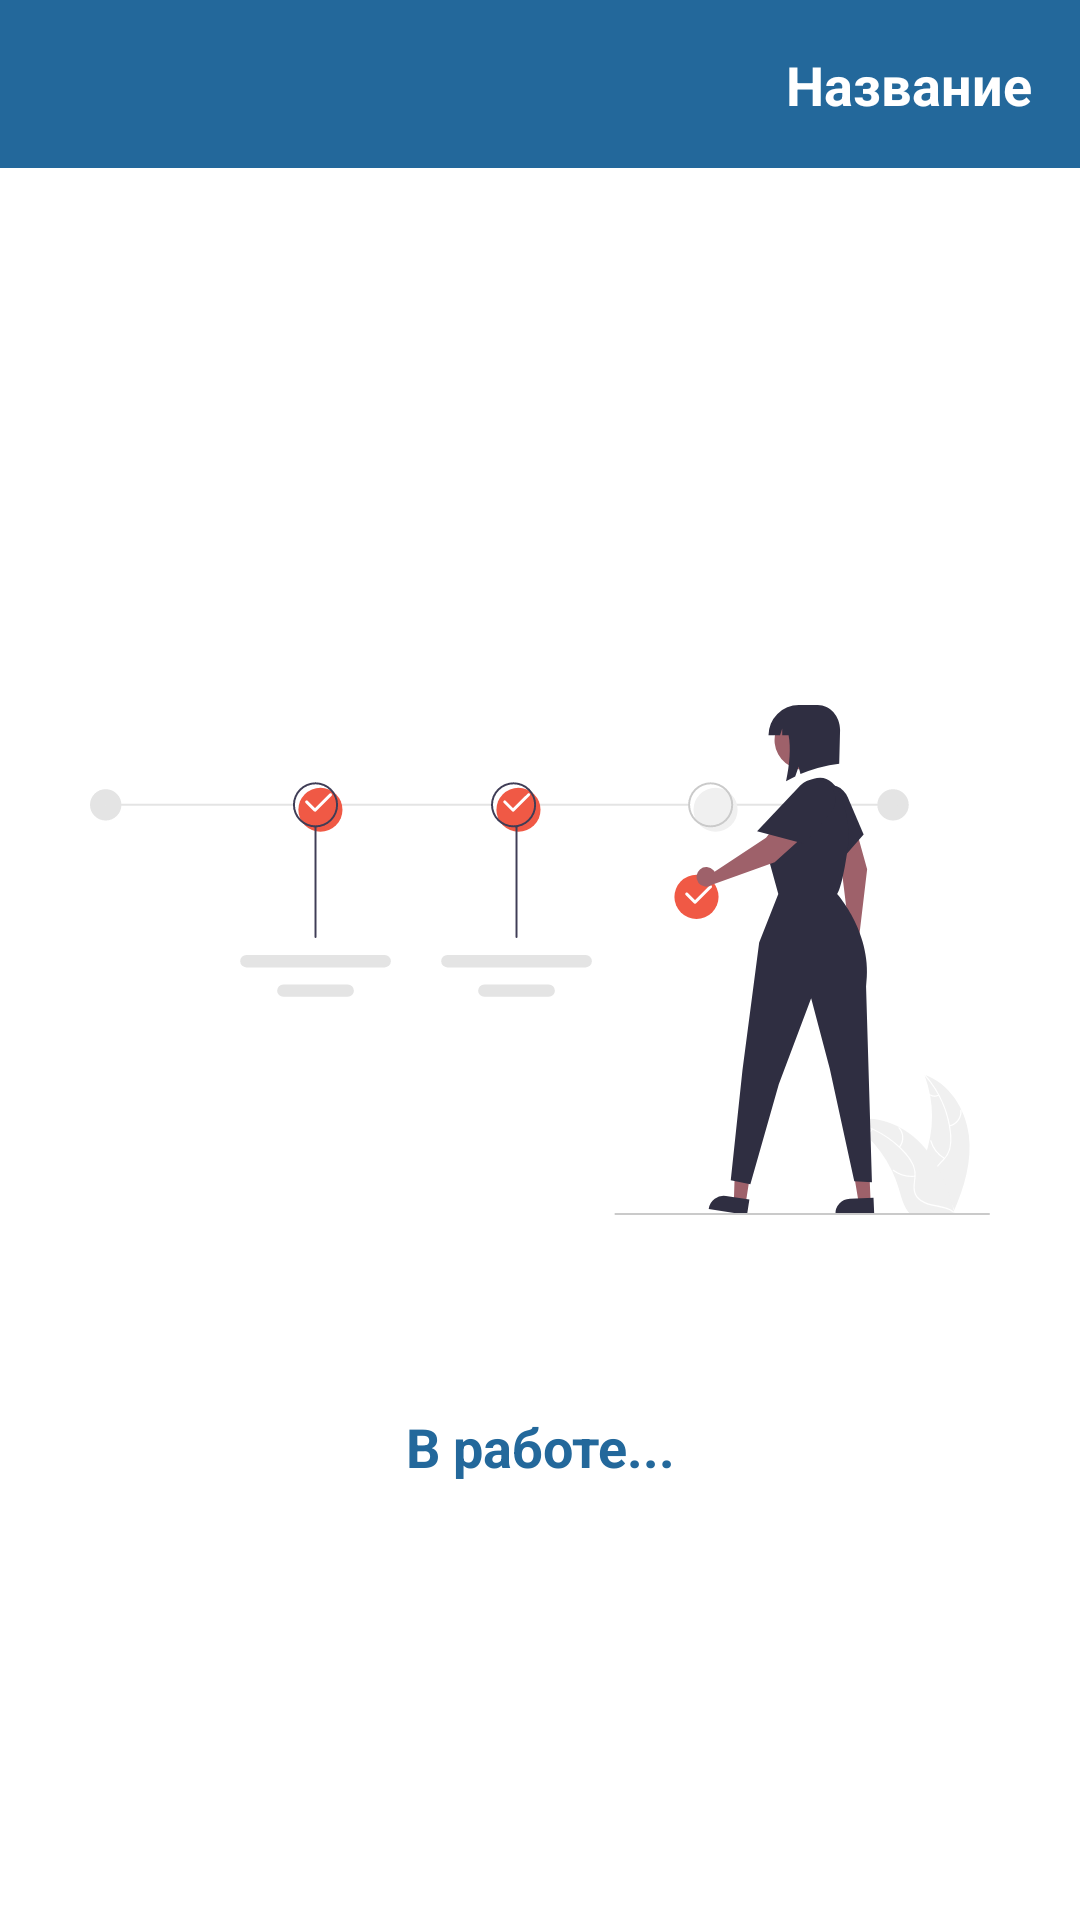

This screen was rendered from an Android layout file. Write that file and the resources it references.
<!-- AndroidManifest.xml: application theme Theme.MedApp -->
<!-- res/layout/symptoms_fragment.xml -->
<?xml version="1.0" encoding="utf-8"?>
<androidx.constraintlayout.widget.ConstraintLayout xmlns:android="http://schemas.android.com/apk/res/android"
    xmlns:tools="http://schemas.android.com/tools"
    xmlns:app="http://schemas.android.com/apk/res-auto"
    android:layout_width="match_parent"
    android:layout_height="match_parent"
    tools:context=".presentation.main.fragments.SymptomsFragment">

    <include
        android:id="@+id/custom_tab"
        layout="@layout/custom_tab_layout"/>

    <ImageView
        android:id="@+id/health_in_process_img"
        android:layout_width="300dp"
        android:layout_height="300dp"
        android:src="@drawable/ic_undraw_completed_steps_re_h9wc"
        app:layout_constraintBottom_toBottomOf="parent"
        app:layout_constraintEnd_toEndOf="parent"
        app:layout_constraintStart_toStartOf="parent"
        app:layout_constraintTop_toTopOf="parent" />


    <com.google.android.material.textview.MaterialTextView
        android:id="@+id/pf_text_view_not_registred_txt"
        android:layout_width="200dp"
        android:layout_height="wrap_content"
        android:gravity="center"
        android:text="В работе..."
        android:textSize="18sp"
        android:textStyle="bold"
        android:textColor="@color/main_blue"
        app:layout_constraintEnd_toEndOf="parent"
        app:layout_constraintStart_toStartOf="parent"
        app:layout_constraintTop_toBottomOf="@id/health_in_process_img" />

</androidx.constraintlayout.widget.ConstraintLayout>
<!-- res/layout/custom_tab_layout.xml (included above) -->
<?xml version="1.0" encoding="utf-8"?>
<Toolbar xmlns:android="http://schemas.android.com/apk/res/android"
    xmlns:app="http://schemas.android.com/apk/res-auto"
    xmlns:tools="http://schemas.android.com/tools"
    android:layout_width="match_parent"
    android:layout_height="?attr/actionBarSize"
    android:background="@color/main_blue">

    <androidx.constraintlayout.widget.ConstraintLayout
        android:layout_width="match_parent"
        android:layout_height="match_parent">

        <ImageView
            android:id="@+id/tab_back_btn"
            android:layout_width="wrap_content"
            android:layout_height="wrap_content"
            android:src="@drawable/ic_baseline_arrow_back_ios_24"
            app:layout_constraintBottom_toBottomOf="parent"
            app:layout_constraintStart_toStartOf="parent"
            app:layout_constraintTop_toTopOf="parent" />

        <TextView
            android:id="@+id/tab_name_txt"
            android:layout_width="wrap_content"
            android:layout_height="wrap_content"
            android:layout_marginEnd="16dp"
            android:textColor="@color/white"
            app:layout_constraintBottom_toBottomOf="parent"
            app:layout_constraintEnd_toEndOf="parent"
            app:layout_constraintTop_toTopOf="parent"
            android:textSize="18sp"
            android:textStyle="bold"
            tools:text="Название" />

    </androidx.constraintlayout.widget.ConstraintLayout>

</Toolbar>
<!-- resources referenced by this layout -->
<resources>
  <color name="main_blue">#23689B</color>
  <color name="white">#FFFFFFFF</color>
  <!-- drawable ic_undraw_completed_steps_re_h9wc: vector/xml drawable (drawable, 9931 chars, omitted) -->
  <style name="Theme.MedApp" parent="Theme.MaterialComponents.DayNight.NoActionBar">
          
          <item name="colorPrimary">@color/main_blue</item>
          <item name="colorPrimaryVariant">@color/purple_700</item>
          <item name="colorOnPrimary">@color/white</item>
          
          <item name="colorSecondary">@color/teal_200</item>
          <item name="colorSecondaryVariant">@color/teal_700</item>
          <item name="colorOnSecondary">@color/black</item>
          
          <item name="android:statusBarColor" tools:targetApi="l">@color/black</item>
          
      </style>
  <color name="purple_700">#FF3700B3</color>
  <color name="teal_200">#FF03DAC5</color>
  <color name="teal_700">#87A7B3</color>
  <color name="black">#FF000000</color>
</resources>
